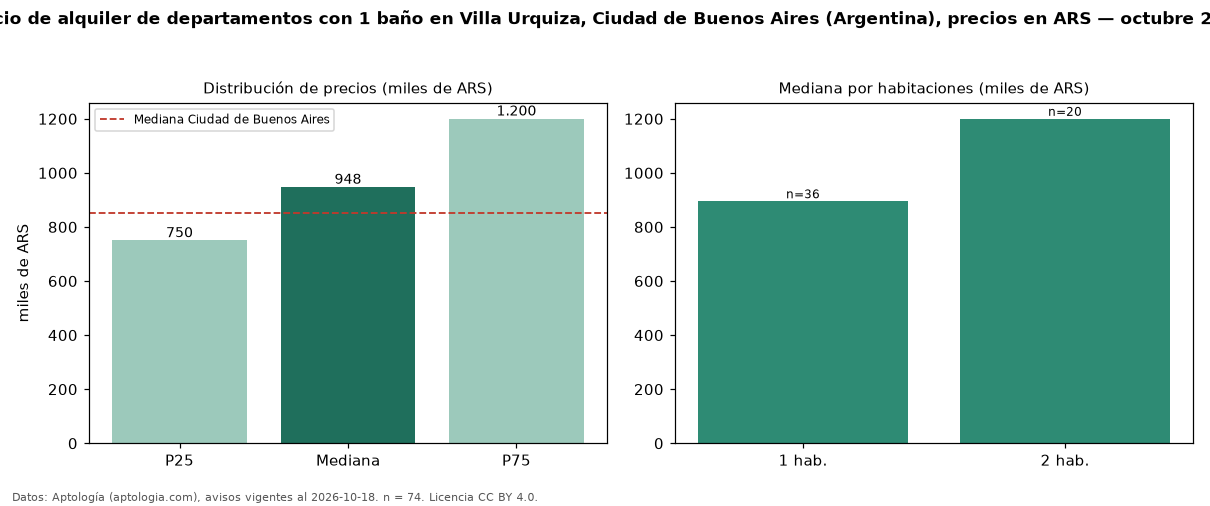

Data behind this chart, as committed beside it:
seccion, metrica, valor, moneda, n
filtro, ban1, con 1 baño, , 74
precio, p25, 750000, ARS, 74
precio, mediana, 947500, ARS, 74
precio, p75, 1200000, ARS, 74
precio, minimo, 530000, ARS, 74
precio, maximo, 1750000, ARS, 74
m2, mediana_precio_m2, 20238, ARS, 71
m2, area_mediana_m2, 42.5, m2, 71
banos, mediana_banos, 1.0, , 
habitaciones, 1, 895000, ARS, 36
habitaciones, 2, 1200000, ARS, 20
ciudad, mediana_ciudad_referencia, 850000, ARS, 
ciudad, mediana_m2_ciudad, 18889, ARS, 
fuente, fecha_datos, 2026-10-18, , 
fuente, atribucion, https://www.aptologia.com/ar, , 
fuente, licencia, CC BY 4.0, , 
